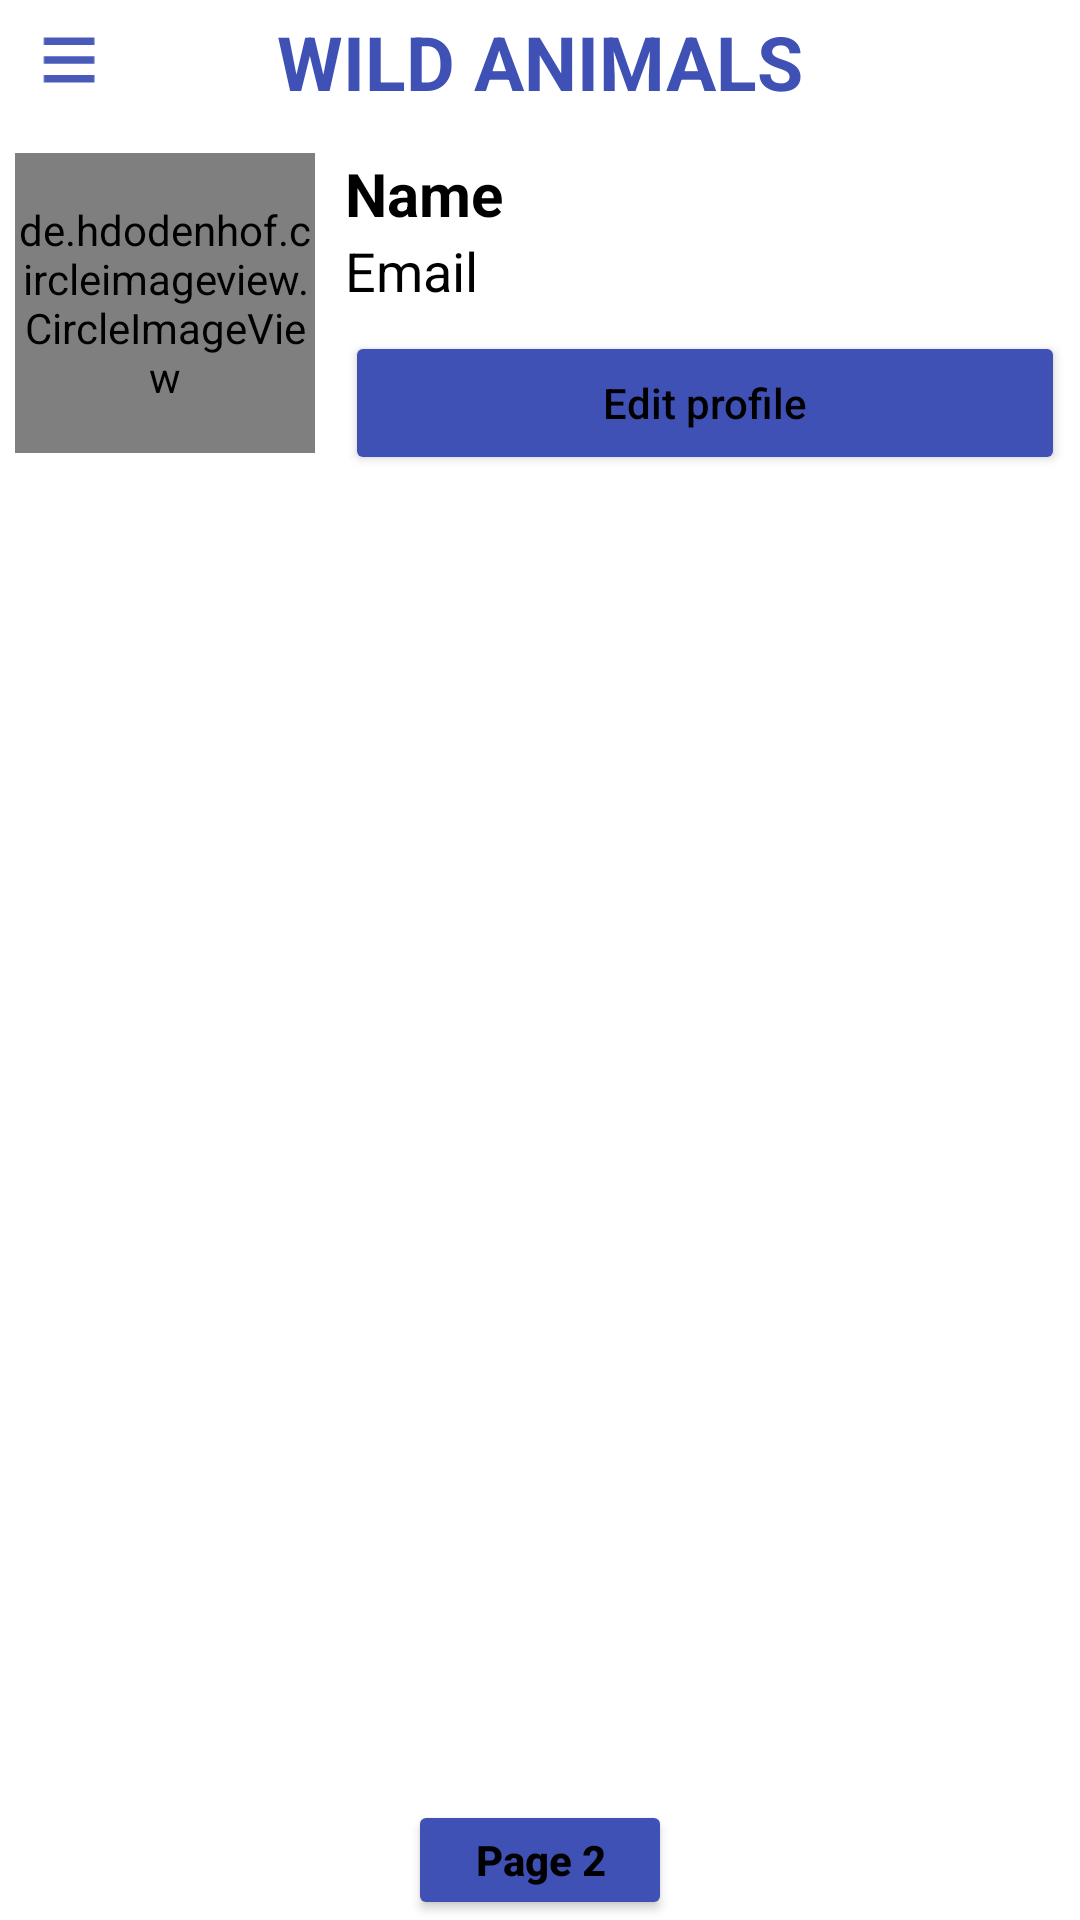

Layout XML and referenced resources for this Android screen:
<!-- AndroidManifest.xml: application theme Theme.WildAnimal -->
<!-- res/layout/activity_profile.xml -->
<?xml version="1.0" encoding="utf-8"?>
<LinearLayout xmlns:android="http://schemas.android.com/apk/res/android"
    xmlns:app="http://schemas.android.com/apk/res-auto"
    xmlns:tools="http://schemas.android.com/tools"
    android:layout_width="match_parent"
    android:layout_height="match_parent"
    android:orientation="vertical"
    tools:context=".ProfileActivity">

    <include
        android:id="@+id/actionbar_profile"
        layout="@layout/common_actionbar"
        android:layout_width="match_parent"
        android:layout_height="wrap_content"
        />

    <RelativeLayout
        android:layout_width="match_parent"
        android:layout_height="wrap_content"
        android:padding="5dp">

        <de.hdodenhof.circleimageview.CircleImageView
            android:id="@+id/imageViewProfilePic"
            android:layout_width="100dp"
            android:layout_height="100dp"
            android:layout_marginLeft="0dp"
            android:src="@drawable/ic_person_24"
            android:layout_marginTop="5dp" />

        <TextView
            android:id="@+id/profileName"
            android:layout_width="match_parent"
            android:layout_height="wrap_content"
            android:layout_marginTop="5dp"
            android:layout_marginLeft="10dp"
            android:layout_toRightOf="@id/imageViewProfilePic"
            android:text="Name"
            android:textColor="#000"
            android:textSize="20sp"
            android:textStyle="bold" />

        <TextView
            android:id="@+id/profileEmail"
            android:layout_width="match_parent"
            android:layout_height="wrap_content"
            android:layout_below="@id/profileName"
            android:layout_marginLeft="10dp"
            android:layout_toRightOf="@id/imageViewProfilePic"
            android:text="Email"
            android:textColor="#000"
            android:textSize="18sp" />

        <Button
            android:id="@+id/profileDetailsBtn"
            android:layout_width="match_parent"
            android:layout_height="wrap_content"
            android:layout_below="@id/profileEmail"
            android:layout_marginTop="8dp"
            android:layout_marginLeft="10dp"
            android:layout_toRightOf="@id/imageViewProfilePic"
            android:backgroundTint="#3F51B5"
            android:text="Edit profile"
            android:textAllCaps="false" />

        <View
            android:layout_width="match_parent"
            android:layout_height="2dp"
            android:layout_below="@id/imageViewProfilePic"
            android:layout_marginTop="10dp"
            android:background="@drawable/line_divider" />

    </RelativeLayout>
    <LinearLayout
        android:layout_width="match_parent"
        android:layout_height="0dp"
        android:layout_weight="9"
        >

        <androidx.recyclerview.widget.RecyclerView
            android:id="@+id/recyclerViewIdProfile"
            android:layout_width="match_parent"
            android:layout_height="match_parent">

        </androidx.recyclerview.widget.RecyclerView>

    </LinearLayout>

    <Button
        android:id="@+id/btnShowMore"
        android:layout_width="wrap_content"
        android:layout_height="40dp"
        android:text="Page 2"
        android:layout_gravity="center"
        android:textAllCaps="false"
        android:backgroundTint="#3F51B5"
        android:textStyle="bold"
        android:layout_marginTop="-5dp"
        >
    </Button>

</LinearLayout>
<!-- res/layout/common_actionbar.xml (included above) -->
<RelativeLayout xmlns:android="http://schemas.android.com/apk/res/android"
    android:layout_width="match_parent"
    android:layout_height="wrap_content"
    android:background="@color/white">

    

    <ImageView
        android:id="@+id/actionbar_logo"
        android:layout_width="40dp"
        android:layout_height="30dp"
        android:src="@drawable/ic_baseline_menu_24"
        android:layout_marginTop="5dp"
        android:layout_marginLeft="3dp"
        android:layout_marginBottom="5dp"
        />

    <TextView
        android:layout_width="wrap_content"
        android:layout_height="wrap_content"
        android:layout_centerInParent="true"
        android:id="@+id/actionTitle"
        android:text="Wild animals"
        android:textAllCaps="true"
        android:textStyle="bold"
        android:textSize="25sp"
        android:textColor="#3F51B5"
        >

    </TextView>

    
    <RelativeLayout
        android:id="@+id/actionbar_menu_layout"
        android:layout_width="wrap_content"
        android:layout_height="wrap_content"
        android:layout_alignParentEnd="true"
        android:layout_centerVertical="true"
        android:padding="0dp">


        <ImageView
            android:id="@+id/actionbar_icon1"
            android:layout_width="40dp"
            android:layout_height="30dp"
            android:padding="2dp"
            android:src="@drawable/ic_three_dot_24"
            android:layout_alignParentEnd="true" />


    </RelativeLayout>
    <View
        android:layout_width="match_parent"
        android:layout_height="1dp"
        android:layout_below="@+id/actionbar_logo"
        android:background="@drawable/line_divider"/>

</RelativeLayout>
<!-- resources referenced by this layout -->
<resources>
  <!-- drawable ic_baseline_menu_24 (drawable) -->
  <vector android:alpha="0.95" android:height="24dp"
      android:tint="#3F51B5" android:viewportHeight="24"
      android:viewportWidth="24" android:width="18dp" xmlns:android="http://schemas.android.com/apk/res/android">
      <path android:fillColor="@android:color/white" android:pathData="M3,18h18v-2L3,16v2zM3,13h18v-2L3,11v2zM3,6v2h18L21,6L3,6z"/>
  </vector>
  <style name="Theme.WildAnimal" parent="Theme.MaterialComponents.DayNight.DarkActionBar">
          
          <item name="colorPrimary">@color/facebook_blue</item>
          <item name="colorPrimaryVariant">@color/purple_700</item>
          <item name="colorOnPrimary">@color/white</item>
          
          <item name="colorSecondary">@color/teal_200</item>
          <item name="colorSecondaryVariant">@color/teal_700</item>
          <item name="colorOnSecondary">@color/black</item>
          
          <item name="android:statusBarColor" tools:targetApi="l">?attr/colorPrimaryVariant</item>
          
  
          <item name="android:textColorPrimary">#000000</item>
      </style>
  <!-- not gathered from this repository: default colours our renderer supplied (Android Studio template values) -->
  <color name="purple_700">#FF3700B3</color>
  <color name="teal_200">#FF03DAC5</color>
  <color name="teal_700">#FF018786</color>
  <color name="black">#FF000000</color>
  <color name="white">#FFFFFFFF</color>
</resources>
